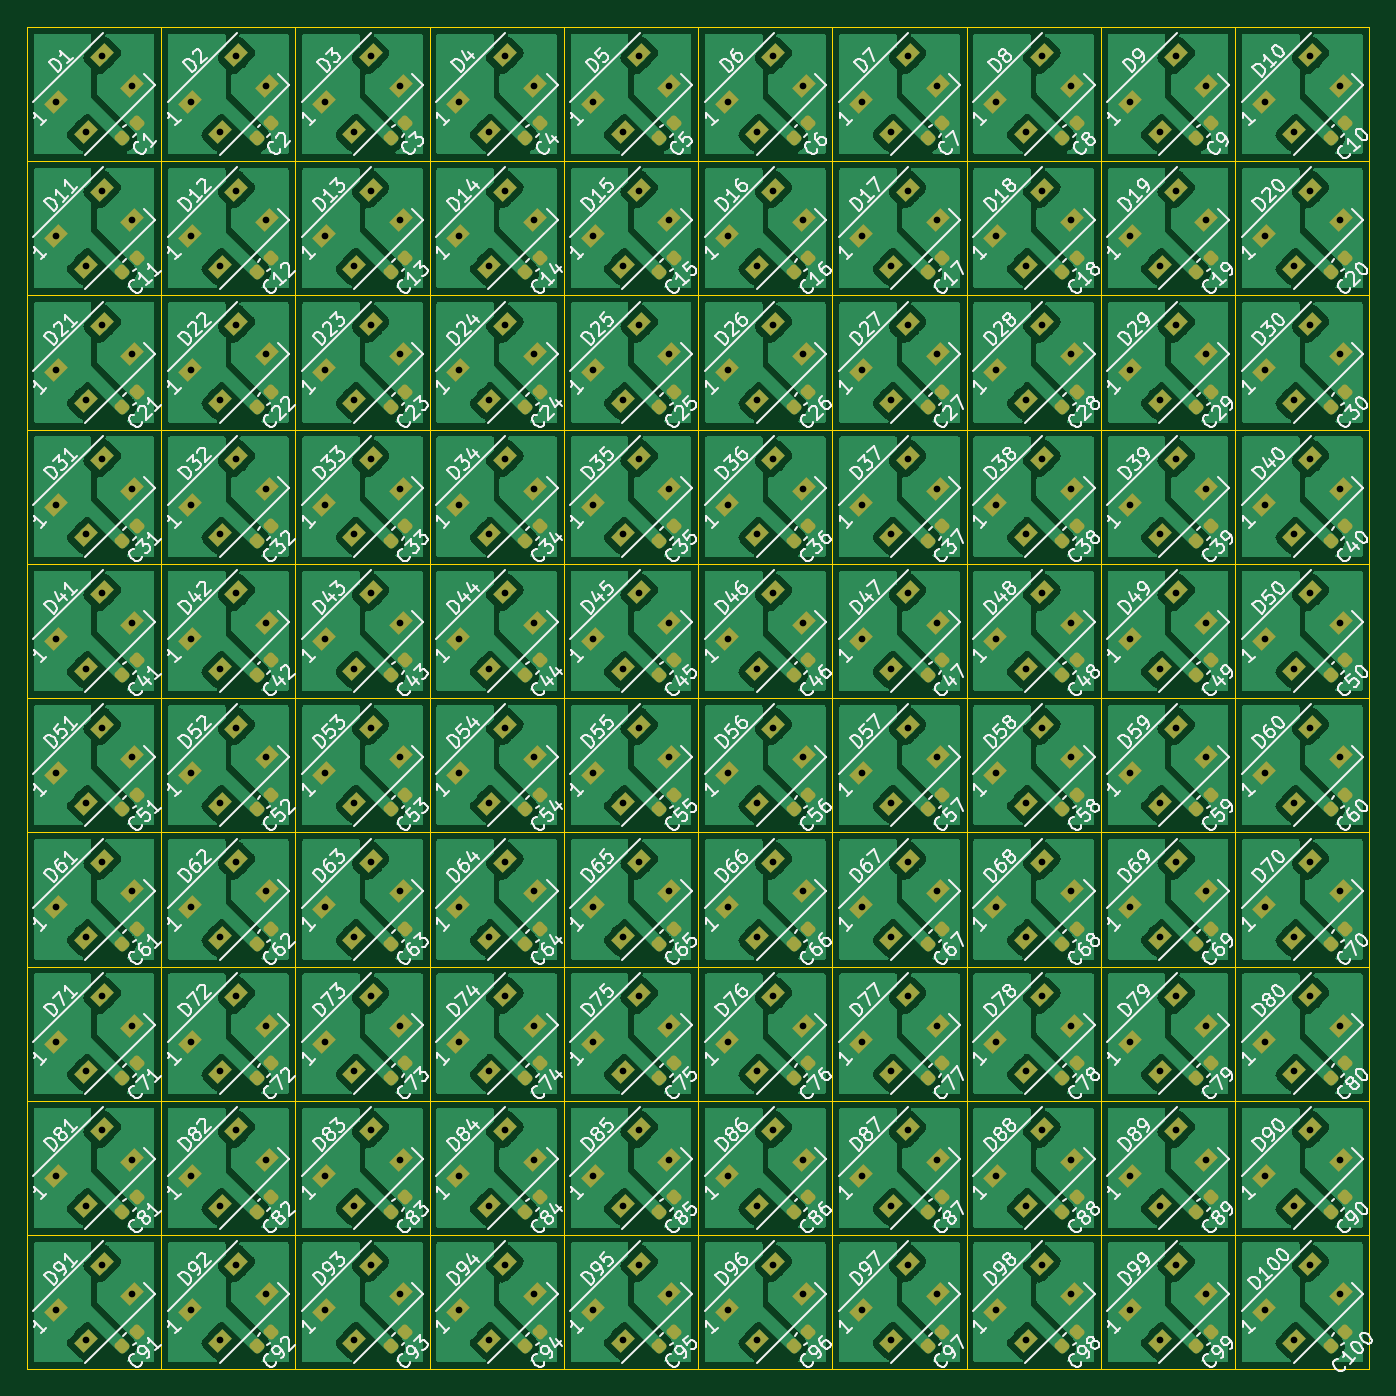
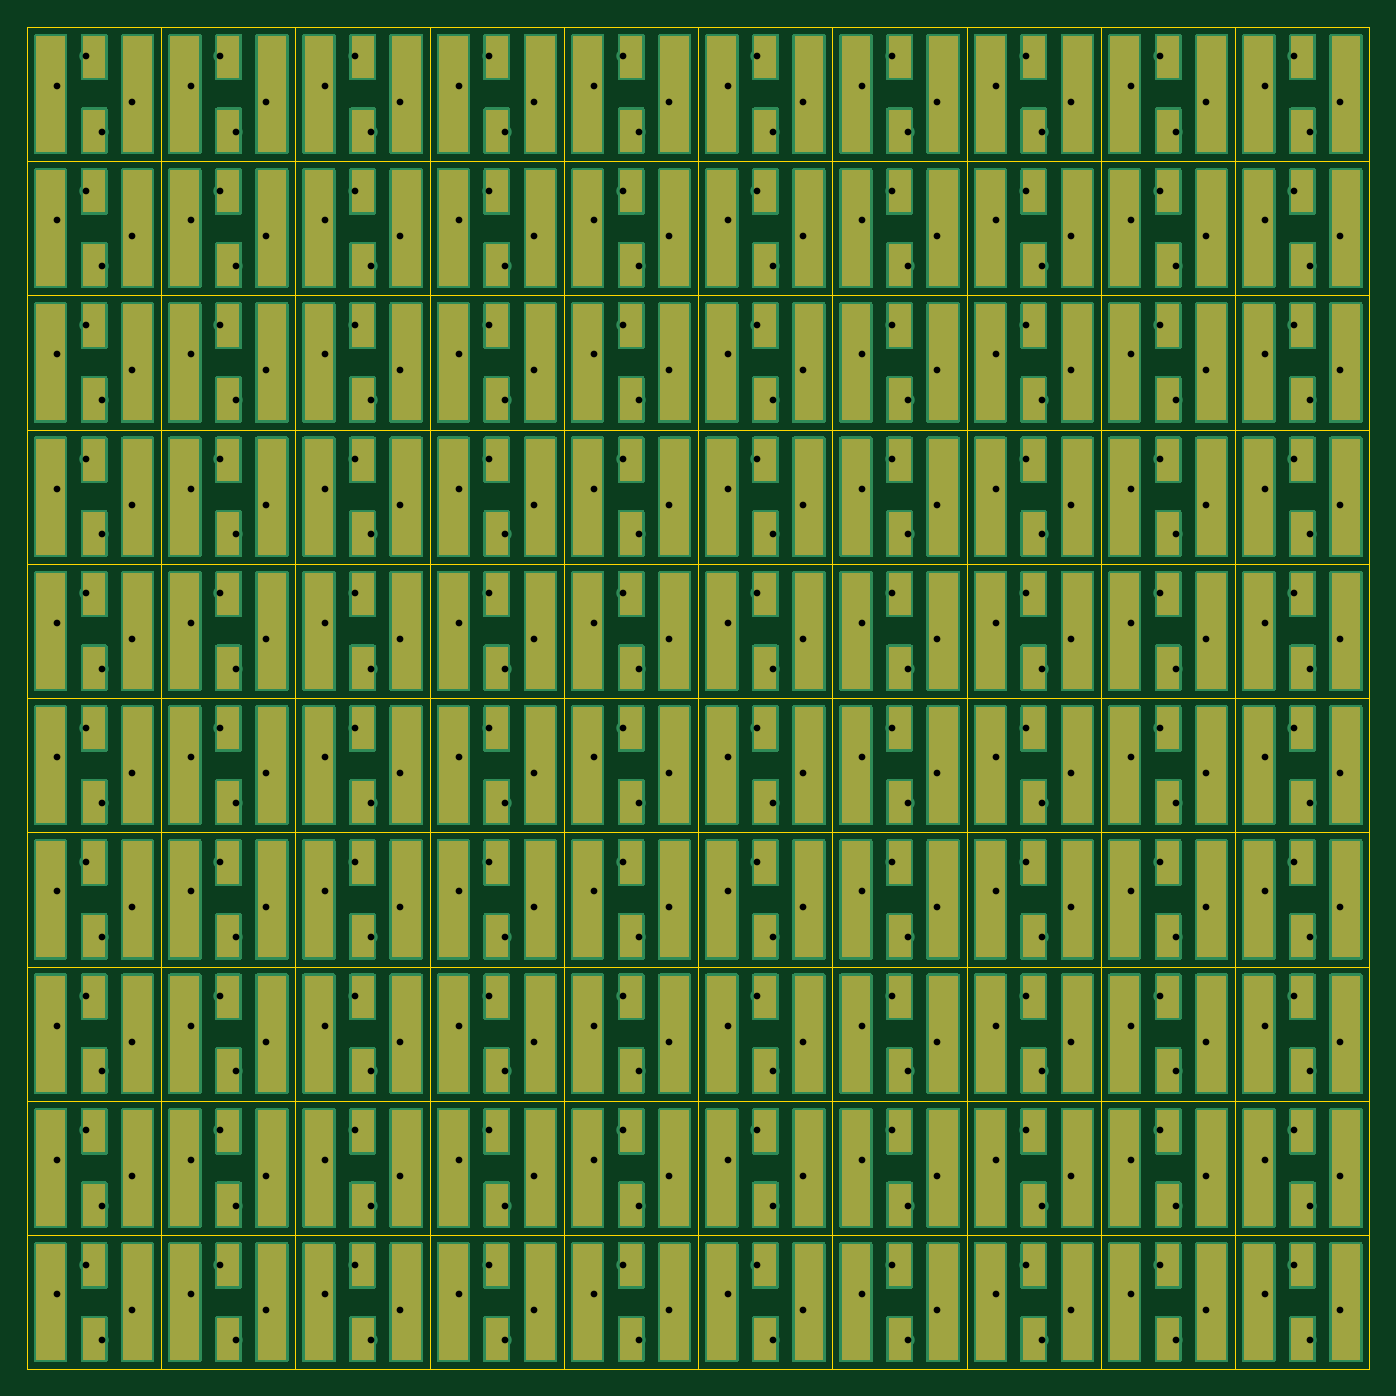
Circuit board: 11 layer files. Board 100.0 x 100.0 mm.
- bottom_copper: WS2812bCricuitPanelization-B_Cu.gbr (233487 bytes)
- bottom_mask: WS2812bCricuitPanelization-B_Mask.gbr (139812 bytes)
- paste: WS2812bCricuitPanelization-B_Paste.gbr (139797 bytes)
- bottom_silk: WS2812bCricuitPanelization-B_Silkscreen.gbr (474 bytes)
- outline: WS2812bCricuitPanelization-Edge_Cuts.gbr (21023 bytes)
- top_copper: WS2812bCricuitPanelization-F_Cu.gbr (605126 bytes)
- top_mask: WS2812bCricuitPanelization-F_Mask.gbr (21338 bytes)
- paste: WS2812bCricuitPanelization-F_Paste.gbr (21333 bytes)
- top_silk: WS2812bCricuitPanelization-F_Silkscreen.gbr (271291 bytes)
- drill: WS2812bCricuitPanelization-NPTH.drl (272 bytes)
- drill: WS2812bCricuitPanelization-PTH.drl (6633 bytes)

=== bottom_copper: WS2812bCricuitPanelization-B_Cu.gbr (233487 bytes, source omitted) ===
=== bottom_mask: WS2812bCricuitPanelization-B_Mask.gbr (139812 bytes, source omitted) ===
=== paste: WS2812bCricuitPanelization-B_Paste.gbr (139797 bytes, source omitted) ===
=== bottom_silk: WS2812bCricuitPanelization-B_Silkscreen.gbr ===
%TF.GenerationSoftware,KiCad,Pcbnew,(6.0.7)*%
%TF.CreationDate,2022-09-25T18:43:39+08:00*%
%TF.ProjectId,WS2812bCricuitPanelization,57533238-[number-redacted]-[number-redacted],rev?*%
%TF.SameCoordinates,Original*%
%TF.FileFunction,Legend,Bot*%
%TF.FilePolarity,Positive*%
%FSLAX46Y46*%
G04 Gerber Fmt 4.6, Leading zero omitted, Abs format (unit mm)*
G04 Created by KiCad (PCBNEW (6.0.7)) date 2022-09-25 18:43:39*
%MOMM*%
%LPD*%
G01*
G04 APERTURE LIST*
G04 APERTURE END LIST*
M02*

=== outline: WS2812bCricuitPanelization-Edge_Cuts.gbr (21023 bytes, source omitted) ===
=== top_copper: WS2812bCricuitPanelization-F_Cu.gbr (605126 bytes, source omitted) ===
=== top_mask: WS2812bCricuitPanelization-F_Mask.gbr (21338 bytes, source omitted) ===
=== paste: WS2812bCricuitPanelization-F_Paste.gbr (21333 bytes, source omitted) ===
=== top_silk: WS2812bCricuitPanelization-F_Silkscreen.gbr (271291 bytes, source omitted) ===
=== drill: WS2812bCricuitPanelization-NPTH.drl ===
M48
; DRILL file {KiCad (6.0.7)} date Sun Sep 25 18:43:41 2022
; FORMAT={-:-/ absolute / inch / decimal}
; #@! TF.CreationDate,2022-09-25T18:43:41+08:00
; #@! TF.GenerationSoftware,Kicad,Pcbnew,(6.0.7)
; #@! TF.FileFunction,NonPlated,1,2,NPTH
FMAT,2
INCH
%
G90
G05
T0
M30

=== drill: WS2812bCricuitPanelization-PTH.drl (6633 bytes, source omitted) ===
